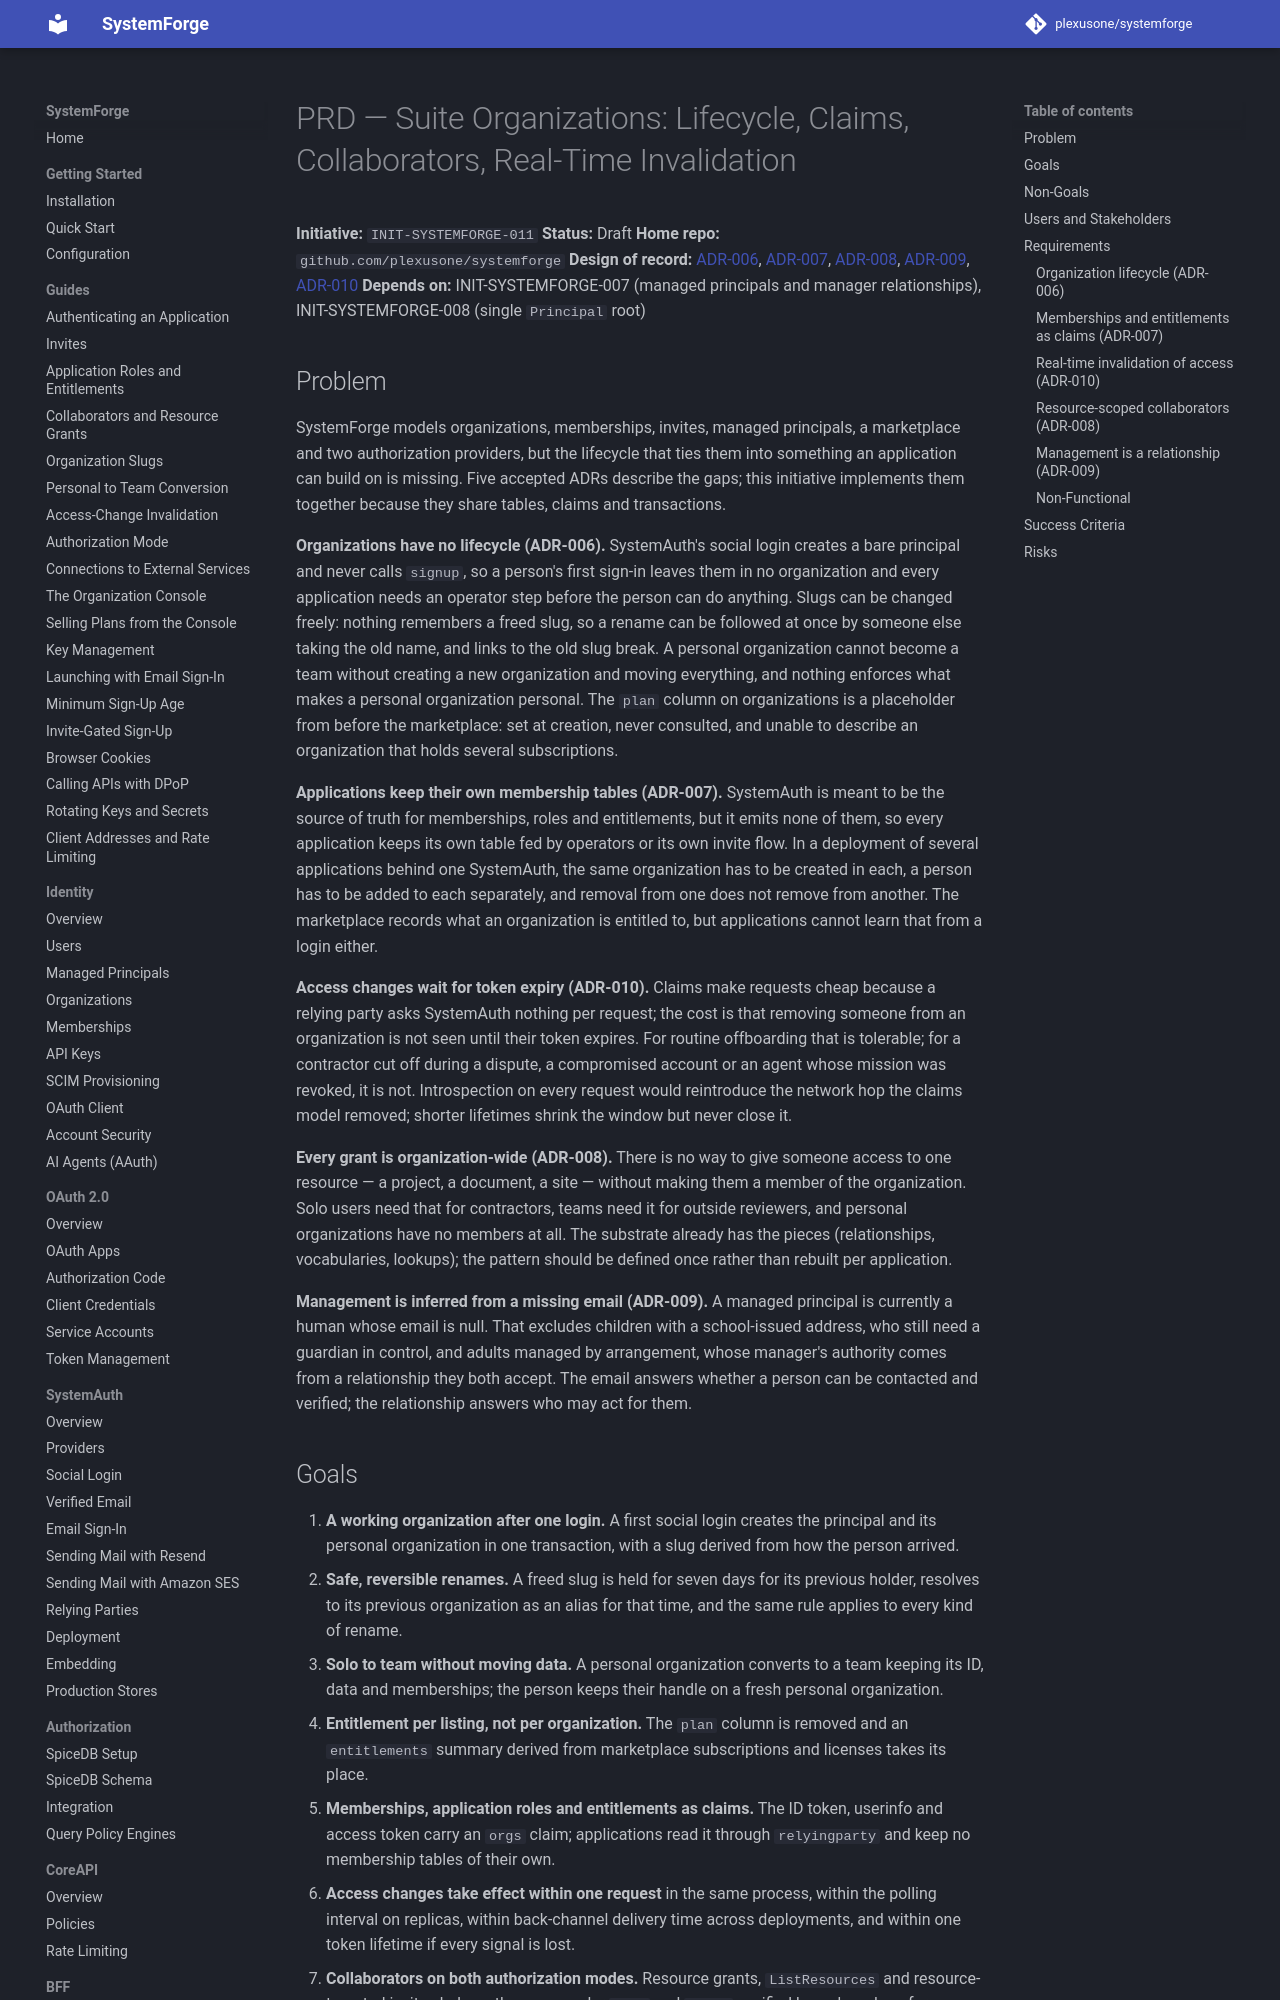

repository: plexusone/systemforge · page: specs/initiatives/INIT-SYSTEMFORGE-011/PRD/index.html · generator: mkdocs

# PRD — Suite Organizations: Lifecycle, Claims, Collaborators, Real-Time Invalidation

**Initiative:** `INIT-SYSTEMFORGE-011`
**Status:** Draft
**Home repo:** `github.com/plexusone/systemforge`
**Design of record:**
[ADR-006](../../../design/adrs/ADR-006-organization-lifecycle-personal-team-slugs.md),
[ADR-007](../../../design/adrs/ADR-007-memberships-and-entitlements-as-claims.md),
[ADR-008](../../../design/adrs/ADR-008-resource-scoped-collaborators.md),
[ADR-009](../../../design/adrs/ADR-009-management-is-a-relationship.md),
[ADR-010](../../../design/adrs/ADR-010-real-time-access-invalidation.md)
**Depends on:** INIT-SYSTEMFORGE-007 (managed principals and manager
relationships), INIT-SYSTEMFORGE-008 (single `Principal` root)

## Problem

SystemForge models organizations, memberships, invites, managed principals,
a marketplace and two authorization providers, but the lifecycle that ties
them into something an application can build on is missing. Five accepted
ADRs describe the gaps; this initiative implements them together because
they share tables, claims and transactions.

**Organizations have no lifecycle (ADR-006).** SystemAuth's social login
creates a bare principal and never calls `signup`, so a person's first
sign-in leaves them in no organization and every application needs an
operator step before the person can do anything. Slugs can be changed
freely: nothing remembers a freed slug, so a rename can be followed at once
by someone else taking the old name, and links to the old slug break. A
personal organization cannot become a team without creating a new
organization and moving everything, and nothing enforces what makes a
personal organization personal. The `plan` column on organizations is a
placeholder from before the marketplace: set at creation, never consulted,
and unable to describe an organization that holds several subscriptions.

**Applications keep their own membership tables (ADR-007).** SystemAuth is
meant to be the source of truth for memberships, roles and entitlements,
but it emits none of them, so every application keeps its own table fed by
operators or its own invite flow. In a deployment of several applications
behind one SystemAuth, the same organization has to be created in each, a
person has to be added to each separately, and removal from one does not
remove from another. The marketplace records what an organization is
entitled to, but applications cannot learn that from a login either.

**Access changes wait for token expiry (ADR-010).** Claims make requests
cheap because a relying party asks SystemAuth nothing per request; the cost
is that removing someone from an organization is not seen until their
token expires. For routine offboarding that is tolerable; for a contractor
cut off during a dispute, a compromised account or an agent whose mission
was revoked, it is not. Introspection on every request would reintroduce
the network hop the claims model removed; shorter lifetimes shrink the
window but never close it.

**Every grant is organization-wide (ADR-008).** There is no way to give
someone access to one resource — a project, a document, a site — without
making them a member of the organization. Solo users need that for
contractors, teams need it for outside reviewers, and personal
organizations have no members at all. The substrate already has the pieces
(relationships, vocabularies, lookups); the pattern should be defined once
rather than rebuilt per application.

**Management is inferred from a missing email (ADR-009).** A managed
principal is currently a human whose email is null. That excludes children
with a school-issued address, who still need a guardian in control, and
adults managed by arrangement, whose manager's authority comes from a
relationship they both accept. The email answers whether a person can be
contacted and verified; the relationship answers who may act for them.
